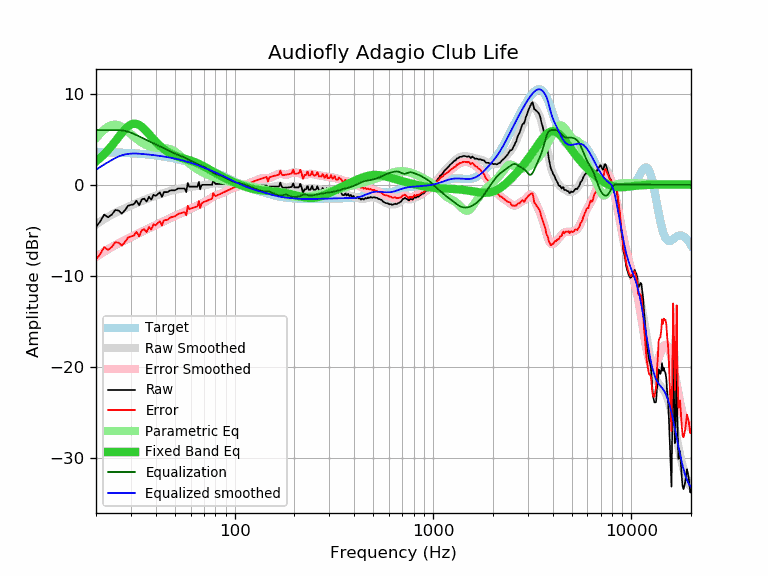

The data file committed next to this chart (first rows):
frequency, raw, error, smoothed, error_smoothed, equalization, parametric_eq, equalized_raw, equalized_smoothed, target
20, -4.62, -8.21, -4.36, -7.95, 6.00, 2.56, 1.38, 1.64, 3.59
21, -4.03, -7.61, -4.05, -7.64, 6.00, 2.94, 1.97, 1.95, 3.58
22, -3.27, -6.84, -3.78, -7.35, 6.00, 3.35, 2.73, 2.22, 3.57
23, -3.58, -7.14, -3.52, -7.08, 6.00, 3.80, 2.42, 2.48, 3.56
24, -3.30, -6.85, -3.29, -6.84, 6.00, 4.27, 2.70, 2.71, 3.55
25, -2.78, -6.32, -3.09, -6.63, 6.00, 4.75, 3.22, 2.91, 3.54
26, -2.83, -6.36, -2.90, -6.43, 6.00, 5.23, 3.17, 3.10, 3.53
27, -3.17, -6.68, -2.74, -6.25, 5.97, 5.68, 2.80, 3.23, 3.51
28, -2.79, -6.29, -2.59, -6.08, 5.91, 6.08, 3.12, 3.32, 3.50
29, -2.32, -5.80, -2.44, -5.92, 5.82, 6.39, 3.50, 3.38, 3.48
30, -2.21, -5.67, -2.30, -5.76, 5.71, 6.60, 3.50, 3.41, 3.46
31, -2.15, -5.59, -2.16, -5.60, 5.59, 6.70, 3.43, 3.43, 3.44
32, -1.75, -5.17, -2.02, -5.45, 5.45, 6.68, 3.70, 3.42, 3.42
33, -2.26, -5.66, -1.90, -5.30, 5.30, 6.56, 3.04, 3.40, 3.40
34, -1.62, -5.00, -1.78, -5.16, 5.16, 6.36, 3.54, 3.38, 3.38
35, -1.52, -4.88, -1.67, -5.03, 5.03, 6.11, 3.51, 3.36, 3.36
36, -1.86, -5.19, -1.57, -4.91, 4.91, 5.84, 3.05, 3.33, 3.33
37, -1.32, -4.63, -1.47, -4.78, 4.78, 5.55, 3.46, 3.31, 3.31
38, -1.64, -4.92, -1.38, -4.66, 4.66, 5.26, 3.02, 3.28, 3.28
39, -1.10, -4.35, -1.29, -4.54, 4.54, 4.99, 3.44, 3.25, 3.25
40, -1.23, -4.45, -1.20, -4.42, 4.42, 4.73, 3.19, 3.22, 3.22
41, -1.02, -4.21, -1.12, -4.31, 4.31, 4.49, 3.29, 3.19, 3.19
42, -0.85, -4.01, -1.04, -4.20, 4.20, 4.27, 3.35, 3.16, 3.16
43, -1.34, -4.47, -0.97, -4.10, 4.10, 4.08, 2.76, 3.13, 3.13
44, -0.81, -3.90, -0.90, -3.99, 3.99, 3.90, 3.18, 3.09, 3.09
45, -0.81, -3.87, -0.83, -3.89, 3.89, 3.74, 3.08, 3.06, 3.06
46, -0.81, -3.83, -0.77, -3.79, 3.79, 3.60, 2.98, 3.02, 3.02
47, -0.66, -3.65, -0.71, -3.69, 3.69, 3.48, 3.03, 2.99, 2.99
48, -0.61, -3.56, -0.65, -3.60, 3.60, 3.37, 2.99, 2.95, 2.95
49, -0.61, -3.52, -0.60, -3.51, 3.51, 3.28, 2.90, 2.91, 2.91
50, -0.61, -3.48, -0.55, -3.42, 3.42, 3.19, 2.81, 2.87, 2.87
51, -0.51, -3.33, -0.52, -3.34, 3.34, 3.12, 2.83, 2.82, 2.82
52, -0.41, -3.19, -0.48, -3.27, 3.27, 3.05, 2.86, 2.78, 2.78
53, -0.41, -3.15, -0.45, -3.19, 3.19, 2.99, 2.78, 2.74, 2.74
54, -0.41, -3.10, -0.42, -3.12, 3.12, 2.94, 2.71, 2.69, 2.69
55, -0.41, -3.06, -0.39, -3.04, 3.04, 2.89, 2.63, 2.65, 2.65
56, -0.41, -3.01, -0.36, -2.96, 2.96, 2.84, 2.55, 2.60, 2.60
57, -0.81, -3.36, -0.32, -2.88, 2.88, 2.79, 2.07, 2.55, 2.55
58, 0.19, -2.32, -0.29, -2.80, 2.80, 2.75, 2.99, 2.51, 2.51
59, -0.21, -2.67, -0.25, -2.71, 2.71, 2.70, 2.50, 2.46, 2.46
60, -0.21, -2.62, -0.22, -2.63, 2.63, 2.65, 2.42, 2.41, 2.41
61, -0.21, -2.57, -0.20, -2.56, 2.56, 2.60, 2.35, 2.36, 2.36
62, -0.21, -2.52, -0.18, -2.49, 2.49, 2.54, 2.28, 2.31, 2.31
63, -0.21, -2.47, -0.16, -2.42, 2.42, 2.48, 2.21, 2.26, 2.26
64, -0.21, -2.42, -0.15, -2.36, 2.36, 2.42, 2.15, 2.21, 2.21
65, -0.21, -2.36, -0.14, -2.29, 2.29, 2.36, 2.08, 2.15, 2.15
66, 0.31, -1.79, -0.12, -2.22, 2.22, 2.29, 2.53, 2.10, 2.10
67, -0.51, -2.56, -0.11, -2.15, 2.15, 2.22, 1.64, 2.05, 2.05
68, -0.07, -2.06, -0.09, -2.08, 2.08, 2.15, 2.01, 1.99, 1.99
69, -0.01, -1.95, -0.07, -2.02, 2.02, 2.08, 2.01, 1.94, 1.94
70, -0.01, -1.90, -0.06, -1.95, 1.95, 2.00, 1.94, 1.89, 1.89
71, -0.01, -1.84, -0.04, -1.87, 1.87, 1.93, 1.86, 1.83, 1.83
72, -0.01, -1.79, -0.02, -1.80, 1.80, 1.86, 1.79, 1.78, 1.78
73, -0.01, -1.74, 0.00, -1.72, 1.72, 1.78, 1.71, 1.73, 1.73
74, -0.01, -1.68, 0.03, -1.64, 1.64, 1.71, 1.63, 1.67, 1.67
75, -0.01, -1.63, 0.06, -1.55, 1.55, 1.64, 1.54, 1.62, 1.62
76, -0.01, -1.57, 0.10, -1.47, 1.47, 1.56, 1.46, 1.56, 1.56
77, -0.01, -1.52, 0.13, -1.38, 1.38, 1.49, 1.37, 1.51, 1.51
78, 0.51, -0.94, 0.15, -1.30, 1.30, 1.42, 1.81, 1.45, 1.45
79, 0.31, -1.09, 0.16, -1.24, 1.24, 1.36, 1.55, 1.40, 1.40
... 553 more rows
